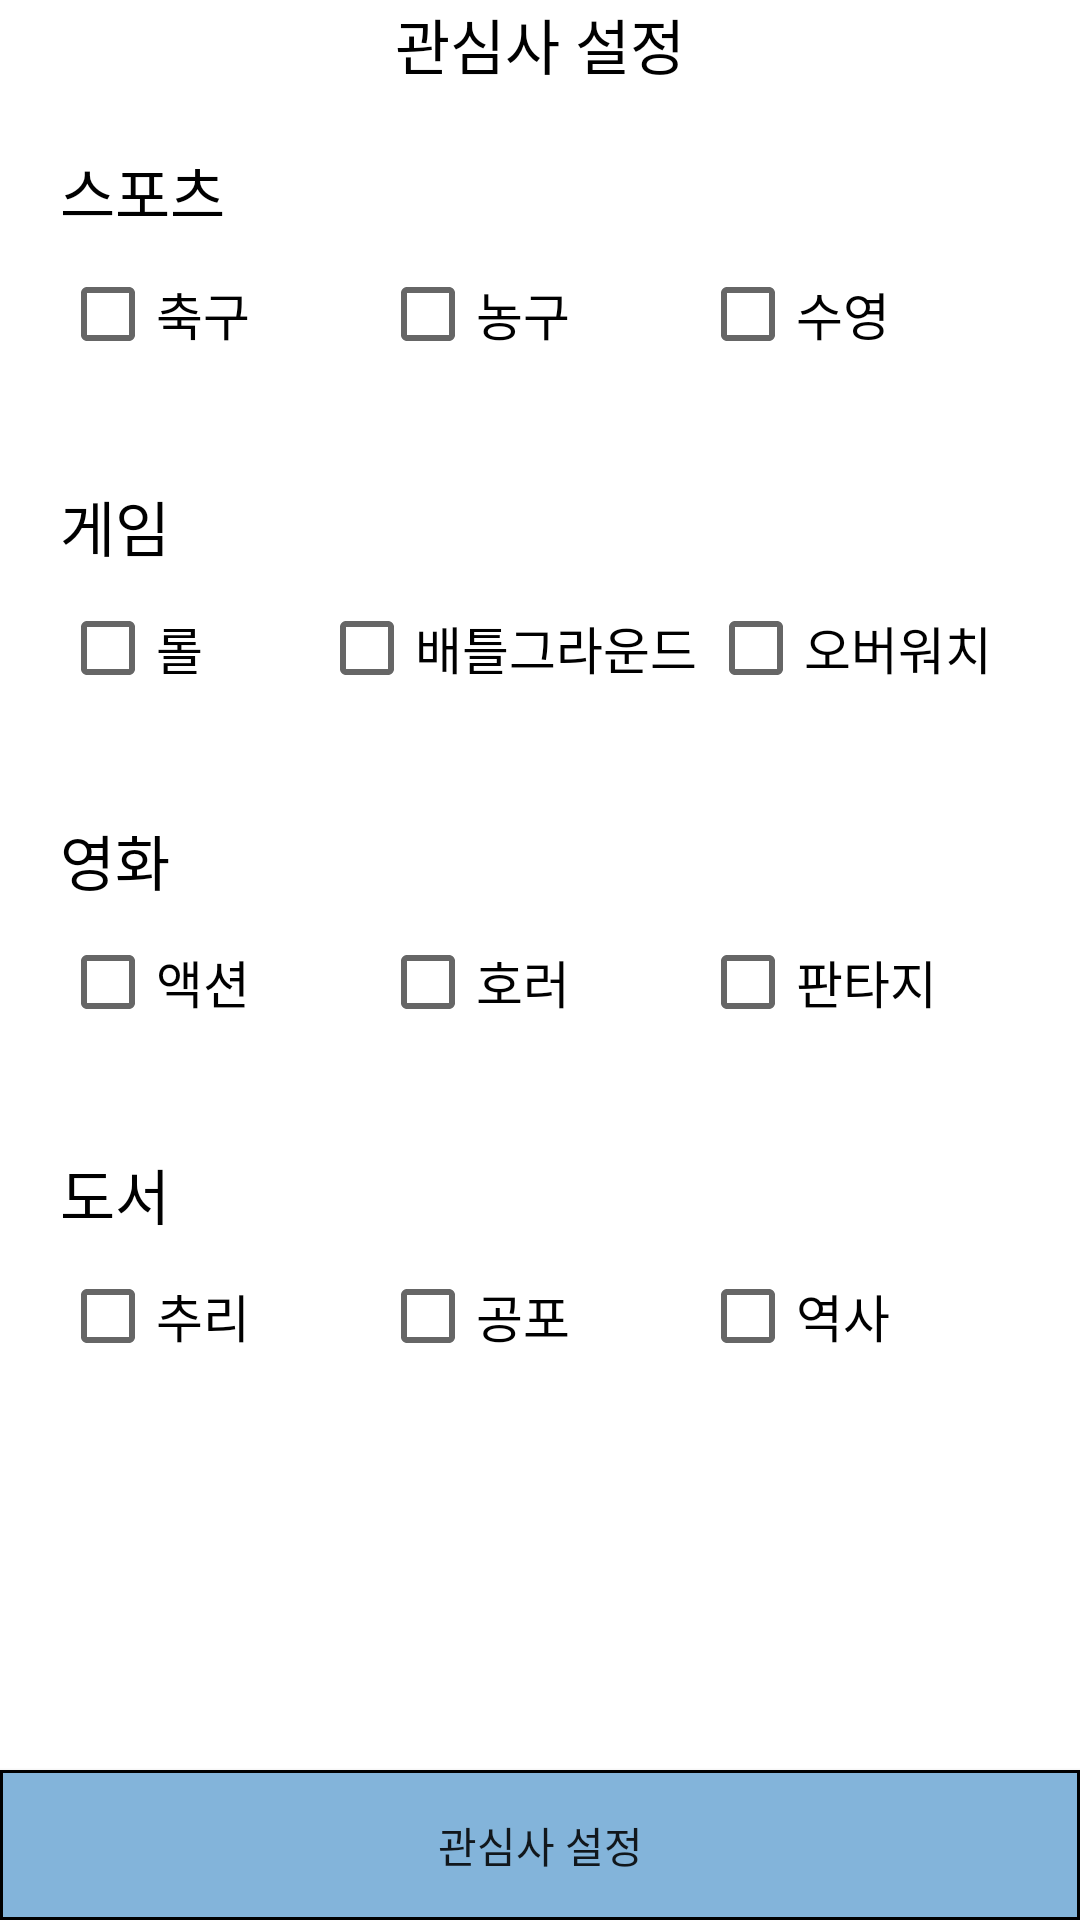

The Android layout XML behind this screen, and the referenced resources:
<!-- AndroidManifest.xml: application theme AppTheme -->
<!-- res/layout/activity_interest.xml -->
<?xml version="1.0" encoding="utf-8"?>
<LinearLayout xmlns:android="http://schemas.android.com/apk/res/android"
    xmlns:app="http://schemas.android.com/apk/res-auto"
    xmlns:tools="http://schemas.android.com/tools"
    android:layout_width="match_parent"
    android:layout_height="match_parent"
    android:orientation="vertical"
    android:background="#ffffff">

    <LinearLayout
        android:layout_width="match_parent"
        android:layout_height="match_parent"
        android:orientation="vertical"
        >
        <TextView
            android:layout_width="match_parent"
            android:layout_height="wrap_content"
            android:text="관심사 설정"
            android:textColor="#000000"
            android:textSize="20sp"
            android:gravity="center"
            />

        <LinearLayout
            android:layout_width="match_parent"
            android:layout_height="wrap_content"
            android:layout_margin="20dp"
            android:orientation="vertical"
            >
            <TextView
                android:layout_width="match_parent"
                android:layout_height="wrap_content"
                android:text="스포츠"
                android:textSize="20sp"
                android:textColor="#000000"

                />
            <LinearLayout
                android:layout_width="match_parent"
                android:layout_height="wrap_content"
                android:layout_marginTop="10dp"
                android:orientation="horizontal"
                >
                <CheckBox
                    android:id="@+id/interestActivity_chk_soccer"
                    android:layout_width="0dp"
                    android:layout_height="wrap_content"
                    android:layout_weight="1"
                    android:text="축구"
                    android:textSize="17sp"
                    android:textColor="#000000"
                    />
                <CheckBox
                    android:id="@+id/interestActivity_chk_basketball"
                    android:layout_width="0dp"
                    android:layout_height="wrap_content"
                    android:layout_weight="1"
                    android:text="농구"
                    android:textSize="17sp"
                    android:textColor="#000000"
                    />
                <CheckBox
                    android:id="@+id/interestActivity_chk_swim"
                    android:layout_width="0dp"
                    android:layout_height="wrap_content"
                    android:layout_weight="1"
                    android:text="수영"
                    android:textSize="17sp"
                    android:textColor="#000000"
                    />

            </LinearLayout>
        </LinearLayout>

        <LinearLayout
            android:layout_width="match_parent"
            android:layout_height="wrap_content"
            android:layout_margin="20dp"
            android:orientation="vertical"
            >
            <TextView
                android:layout_width="match_parent"
                android:layout_height="wrap_content"
                android:text="게임"
                android:textSize="20sp"
                android:textColor="#000000"
                />
            <LinearLayout
                android:layout_width="match_parent"
                android:layout_height="wrap_content"
                android:layout_marginTop="10dp"
                android:orientation="horizontal"
                >
                <CheckBox
                    android:id="@+id/interestActivity_chk_roll"
                    android:layout_width="0dp"
                    android:layout_height="wrap_content"
                    android:layout_weight="1"
                    android:text="롤"
                    android:textSize="17sp"
                    android:textColor="#000000"
                    />
                <CheckBox
                    android:id="@+id/interestActivity_chk_battleground"
                    android:layout_width="0dp"
                    android:layout_height="wrap_content"
                    android:layout_weight="1.5"
                    android:text="배틀그라운드"
                    android:textSize="17sp"
                    android:textColor="#000000"
                    />
                <CheckBox
                    android:id="@+id/interestActivity_chk_overwatch"
                    android:layout_width="0dp"
                    android:layout_height="wrap_content"
                    android:layout_weight="1.2"
                    android:text="오버워치"
                    android:textSize="17sp"
                    android:textColor="#000000"
                    />

            </LinearLayout>
        </LinearLayout>

        <LinearLayout
            android:layout_width="match_parent"
            android:layout_height="wrap_content"
            android:layout_margin="20dp"
            android:orientation="vertical"
            >
            <TextView
                android:layout_width="match_parent"
                android:layout_height="wrap_content"
                android:text="영화"
                android:textSize="20sp"
                android:textColor="#000000"
                />
            <LinearLayout
                android:layout_width="match_parent"
                android:layout_height="wrap_content"
                android:layout_marginTop="10dp"
                android:orientation="horizontal"
                >
                <CheckBox
                    android:id="@+id/interestActivity_chk_action"
                    android:layout_width="0dp"
                    android:layout_height="wrap_content"
                    android:layout_weight="1"
                    android:text="액션"
                    android:textSize="17sp"
                    android:textColor="#000000"
                    />
                <CheckBox
                    android:id="@+id/interestActivity_chk_horror"
                    android:layout_width="0dp"
                    android:layout_height="wrap_content"
                    android:layout_weight="1"
                    android:text="호러"
                    android:textSize="17sp"
                    android:textColor="#000000"
                    />
                <CheckBox
                    android:id="@+id/interestActivity_chk_fantasy"
                    android:layout_width="0dp"
                    android:layout_height="wrap_content"
                    android:layout_weight="1"
                    android:text="판타지"
                    android:textSize="17sp"
                    android:textColor="#000000"
                    />

            </LinearLayout>
        </LinearLayout>

        <LinearLayout
            android:layout_width="match_parent"
            android:layout_height="wrap_content"
            android:layout_margin="20dp"
            android:orientation="vertical"
            >
            <TextView
                android:layout_width="match_parent"
                android:layout_height="wrap_content"
                android:text="도서"
                android:textSize="20sp"
                android:textColor="#000000"
                />
            <LinearLayout
                android:layout_width="match_parent"
                android:layout_height="wrap_content"
                android:layout_marginTop="10dp"
                android:orientation="horizontal"
                >
                <CheckBox
                    android:id="@+id/interestActivity_chk_detective"
                    android:layout_width="0dp"
                    android:layout_height="wrap_content"
                    android:layout_weight="1"
                    android:text="추리"
                    android:textSize="17sp"
                    android:textColor="#000000"
                    />
                <CheckBox
                    android:id="@+id/interestActivity_chk_horrorbook"
                    android:layout_width="0dp"
                    android:layout_height="wrap_content"
                    android:layout_weight="1"
                    android:text="공포"
                    android:textSize="17sp"
                    android:textColor="#000000"
                    />
                <CheckBox
                    android:id="@+id/interestActivity_chk_historybook"
                    android:layout_width="0dp"
                    android:layout_height="wrap_content"
                    android:layout_weight="1"
                    android:text="역사"
                    android:textSize="17sp"
                    android:textColor="#000000"
                    />

            </LinearLayout>
        </LinearLayout>

        <LinearLayout
            android:layout_width="match_parent"
            android:layout_height="match_parent"
            android:gravity="bottom"
            >

            <Button
                android:id="@+id/btn_set_interest"
                android:layout_width="match_parent"
                android:layout_height="50dp"
                android:background="@drawable/layout_solid_border_blue"
                android:text="관심사 설정"
                />

        </LinearLayout>

    </LinearLayout>

</LinearLayout>
<!-- resources referenced by this layout -->
<resources>
  <!-- drawable layout_solid_border_blue (drawable-v24) -->
  <?xml version="1.0" encoding="utf-8"?>
  <layer-list xmlns:android="http://schemas.android.com/apk/res/android" >
  
      <item>
          <shape android:shape="rectangle" >
              <stroke android:width="1dp"
                  android:color="#000000" />
              <solid android:color="#83b4da" />
      	</shape>
  	</item>            
  </layer-list>
  <style name="AppTheme" parent="Theme.AppCompat.Light.NoActionBar">
          
          <item name="colorPrimary">@color/colorPrimary</item>
          <item name="colorPrimaryDark">@color/colorPrimaryDark</item>
          <item name="colorAccent">@color/colorAccent</item>
      </style>
  <!-- not gathered from this repository: default colours our renderer supplied (Android Studio template values) -->
  <color name="colorPrimary">#FF6200EE</color>
  <color name="colorPrimaryDark">#FF3700B3</color>
  <color name="colorAccent">#FF03DAC5</color>
</resources>
